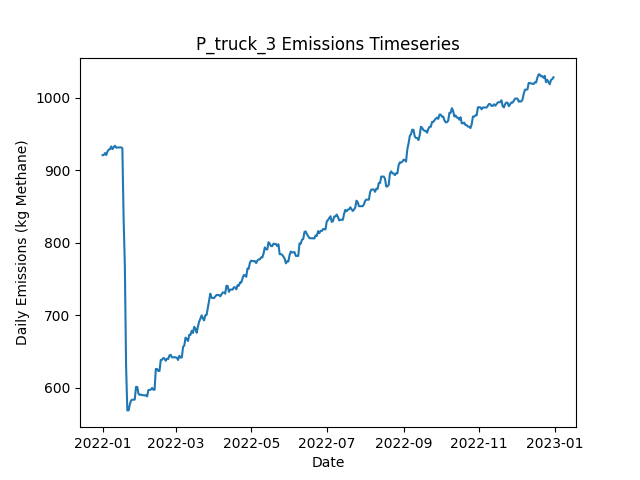

Data behind this chart, as committed beside it:
Date, Daily Emissions (Kg Methane), Daily Mitigable Emissions (Kg Methane), Daily Non-Mitigable Emissions (Kg Methan…, Daily Cost ($), Active Leaks, New Leaks, Leaks Repaired, Leaks Naturally Repaired, Leaks Tagged, Daily Repair Cost ($), Daily Natural Repair Cost ($), truck Deployment Cost ($), truck Sites flagged for Follow-Up, truck Leaks tagged for repair, truck Sites Visited, truck Travel Time (Minutes), truck Survey Time (Minutes), OGI_FU_mdl_high Deployment Cost ($), OGI_FU_mdl_high Sites flagged for Follow…, OGI_FU_mdl_high Leaks tagged for repair, OGI_FU_mdl_high Sites Visited, OGI_FU_mdl_high Travel Time (Minutes), OGI_FU_mdl_high Survey Time (Minutes)
2022-01-01, 920.6, 691.8, 228.8, 400, 366, 366, 0, 0, 0.00000, 0.00000, 0.00000, 400, 0, , 10, 180, 270, 0.00000, , 0, 0, 0, 0
2022-01-02, 920.9, 692, 228.8, 400, 367, 1, 0, 0, 0.00000, 0.00000, 0.00000, 400, 0, , 1, 20, 30, 0.00000, , 0, 0, 0, 0
2022-01-03, 923.6, 694.7, 228.8, 1000, 368, 2, 0, 1, 20, 0.00000, 200, 0.00000, 9, , 0, 0, 0, 1000, , 20, 3, 120, 360
2022-01-04, 920.9, 692, 228.8, 1000, 367, 0, 0, 1, 18, 0.00000, 200, 0.00000, 1, , 0, 0, 0, 1000, , 18, 3, 120, 360
2022-01-05, 925.8, 697.4, 228.4, 1000, 368, 2, 0, 0, 27, 0.00000, 0.00000, 0.00000, 0, , 0, 0, 0, 1000, , 27, 3, 120, 360
2022-01-06, 928.5, 700.1, 228.4, 500, 369, 1, 0, 0, 11, 0.00000, 0.00000, 0.00000, 0, , 0, 0, 0, 500, , 11, 1, 30, 120
2022-01-07, 928.7, 700.3, 228.4, 0.00000, 369, 1, 0, 1, 0.00000, 0.00000, 200, 0.00000, 0, , 0, 0, 0, 0.00000, , 0, 0, 0, 0
2022-01-08, 932.7, 704.3, 228.4, 0.00000, 369, 3, 0, 3, 0.00000, 0.00000, 600, 0.00000, 0, , 0, 0, 0, 0.00000, , 0, 0, 0, 0
2022-01-09, 929, 704.5, 224.5, 0.00000, 368, 1, 0, 0, 0.00000, 0.00000, 0.00000, 0.00000, 0, , 0, 0, 0, 0.00000, , 0, 0, 0, 0
2022-01-10, 931.7, 707.2, 224.5, 0.00000, 369, 1, 0, 0, 0.00000, 0.00000, 0.00000, 0.00000, 0, , 0, 0, 0, 0.00000, , 0, 0, 0, 0
2022-01-11, 933.6, 707.2, 226.4, 0.00000, 370, 1, 0, 0, 0.00000, 0.00000, 0.00000, 0.00000, 0, , 0, 0, 0, 0.00000, , 0, 0, 0, 0
2022-01-12, 931, 704.5, 226.4, 0.00000, 369, 0, 0, 1, 0.00000, 0.00000, 200, 0.00000, 0, , 0, 0, 0, 0.00000, , 0, 0, 0, 0
2022-01-13, 931.2, 704.8, 226.4, 0.00000, 370, 1, 0, 0, 0.00000, 0.00000, 0.00000, 0.00000, 0, , 0, 0, 0, 0.00000, , 0, 0, 0, 0
2022-01-14, 931.2, 704.8, 226.4, 0.00000, 370, 0, 0, 0, 0.00000, 0.00000, 0.00000, 0.00000, 0, , 0, 0, 0, 0.00000, , 0, 0, 0, 0
2022-01-15, 931.4, 704.8, 226.7, 0.00000, 371, 1, 0, 0, 0.00000, 0.00000, 0.00000, 0.00000, 0, , 0, 0, 0, 0.00000, , 0, 0, 0, 0
2022-01-16, 931.4, 704.8, 226.7, 0.00000, 371, 0, 0, 0, 0.00000, 0.00000, 0.00000, 0.00000, 0, , 0, 0, 0, 0.00000, , 0, 0, 0, 0
2022-01-17, 930.3, 701.6, 228.6, 0.00000, 370, 1, 0, 2, 0.00000, 0.00000, 400, 0.00000, 0, , 0, 0, 0, 0.00000, , 0, 0, 0, 0
2022-01-18, 833.8, 606.4, 227.3, 4000, 349, 1, 20, 1, 0.00000, 4000, 200, 0.00000, 0, , 0, 0, 0, 0.00000, , 0, 0, 0, 0
2022-01-19, 769, 541.6, 227.3, 2600, 334, 0, 13, 2, 0.00000, 2600, 400, 0.00000, 0, , 0, 0, 0, 0.00000, , 0, 0, 0, 0
2022-01-20, 630.2, 402.9, 227.3, 5000, 310, 1, 25, 0, 0.00000, 5000, 0.00000, 0.00000, 0, , 0, 0, 0, 0.00000, , 0, 0, 0, 0
2022-01-21, 568.5, 350.1, 218.4, 1800, 300, 0, 9, 0, 0.00000, 1800, 0.00000, 0.00000, 0, , 0, 0, 0, 0.00000, , 0, 0, 0, 0
2022-01-22, 568.5, 350.1, 218.4, 0.00000, 300, 0, 0, 0, 0.00000, 0.00000, 0.00000, 0.00000, 0, , 0, 0, 0, 0.00000, , 0, 0, 0, 0
2022-01-23, 576.6, 358.2, 218.4, 0.00000, 303, 3, 0, 0, 0.00000, 0.00000, 0.00000, 0.00000, 0, , 0, 0, 0, 0.00000, , 0, 0, 0, 0
2022-01-24, 582.2, 364.4, 217.7, 0.00000, 303, 2, 0, 1, 0.00000, 0.00000, 200, 0.00000, 0, , 0, 0, 0, 0.00000, , 0, 0, 0, 0
2022-01-25, 583.3, 366, 217.3, 0.00000, 303, 1, 0, 0, 0.00000, 0.00000, 0.00000, 0.00000, 0, , 0, 0, 0, 0.00000, , 0, 0, 0, 0
2022-01-26, 583.3, 366, 217.3, 0.00000, 303, 0, 0, 0, 0.00000, 0.00000, 0.00000, 0.00000, 0, , 0, 0, 0, 0.00000, , 0, 0, 0, 0
2022-01-27, 583.5, 366.2, 217.3, 0.00000, 304, 1, 0, 0, 0.00000, 0.00000, 0.00000, 0.00000, 0, , 0, 0, 0, 0.00000, , 0, 0, 0, 0
2022-01-28, 600.9, 373.4, 227.5, 0.00000, 308, 4, 0, 0, 0.00000, 0.00000, 0.00000, 0.00000, 0, , 0, 0, 0, 0.00000, , 0, 0, 0, 0
2022-01-29, 600.9, 373.4, 227.5, 0.00000, 308, 1, 0, 1, 0.00000, 0.00000, 200, 0.00000, 0, , 0, 0, 0, 0.00000, , 0, 0, 0, 0
2022-01-30, 591.5, 370.3, 221.2, 0.00000, 306, 1, 0, 2, 0.00000, 0.00000, 400, 0.00000, 0, , 0, 0, 0, 0.00000, , 0, 0, 0, 0
2022-01-31, 589.9, 368.7, 221.2, 0.00000, 305, 0, 0, 1, 0.00000, 0.00000, 200, 0.00000, 0, , 0, 0, 0, 0.00000, , 0, 0, 0, 0
2022-02-01, 590.4, 368.5, 221.9, 0.00000, 305, 1, 0, 1, 0.00000, 0.00000, 200, 0.00000, 0, , 0, 0, 0, 0.00000, , 0, 0, 0, 0
2022-02-02, 589.7, 368.5, 221.2, 0.00000, 304, 0, 0, 0, 0.00000, 0.00000, 0.00000, 0.00000, 0, , 0, 0, 0, 0.00000, , 0, 0, 0, 0
2022-02-03, 589.5, 368.2, 221.2, 0.00000, 303, 0, 0, 1, 0.00000, 0.00000, 200, 0.00000, 0, , 0, 0, 0, 0.00000, , 0, 0, 0, 0
2022-02-04, 589.2, 368, 221.2, 0.00000, 302, 0, 0, 1, 0.00000, 0.00000, 200, 0.00000, 0, , 0, 0, 0, 0.00000, , 0, 0, 0, 0
2022-02-05, 589.5, 368.2, 221.2, 0.00000, 303, 1, 0, 0, 0.00000, 0.00000, 0.00000, 0.00000, 0, , 0, 0, 0, 0.00000, , 0, 0, 0, 0
2022-02-06, 587.9, 366.7, 221.2, 0.00000, 302, 0, 0, 1, 0.00000, 0.00000, 200, 0.00000, 0, , 0, 0, 0, 0.00000, , 0, 0, 0, 0
2022-02-07, 596.6, 367.1, 229.5, 0.00000, 304, 2, 0, 0, 0.00000, 0.00000, 0.00000, 0.00000, 0, , 0, 0, 0, 0.00000, , 0, 0, 0, 0
2022-02-08, 596.6, 367.1, 229.5, 0.00000, 304, 0, 0, 0, 0.00000, 0.00000, 0.00000, 0.00000, 0, , 0, 0, 0, 0.00000, , 0, 0, 0, 0
2022-02-09, 597.3, 367.1, 230.2, 0.00000, 304, 2, 0, 1, 0.00000, 0.00000, 200, 0.00000, 0, , 0, 0, 0, 0.00000, , 0, 0, 0, 0
2022-02-10, 599.5, 369.4, 230.2, 0.00000, 304, 1, 0, 1, 0.00000, 0.00000, 200, 0.00000, 0, , 0, 0, 0, 0.00000, , 0, 0, 0, 0
2022-02-11, 597.1, 366.9, 230.2, 0.00000, 304, 1, 0, 1, 0.00000, 0.00000, 200, 0.00000, 0, , 0, 0, 0, 0.00000, , 0, 0, 0, 0
2022-02-12, 597.1, 366.9, 230.2, 0.00000, 304, 0, 0, 0, 0.00000, 0.00000, 0.00000, 0.00000, 0, , 0, 0, 0, 0.00000, , 0, 0, 0, 0
2022-02-13, 625.7, 378.3, 247.4, 0.00000, 309, 5, 0, 0, 0.00000, 0.00000, 0.00000, 0.00000, 0, , 0, 0, 0, 0.00000, , 0, 0, 0, 0
2022-02-14, 625.7, 378.3, 247.4, 0.00000, 309, 0, 0, 0, 0.00000, 0.00000, 0.00000, 0.00000, 0, , 0, 0, 0, 0.00000, , 0, 0, 0, 0
2022-02-15, 623, 375.6, 247.4, 0.00000, 308, 0, 0, 1, 0.00000, 0.00000, 200, 0.00000, 0, , 0, 0, 0, 0.00000, , 0, 0, 0, 0
2022-02-16, 623, 375.6, 247.4, 0.00000, 308, 0, 0, 0, 0.00000, 0.00000, 0.00000, 0.00000, 0, , 0, 0, 0, 0.00000, , 0, 0, 0, 0
2022-02-17, 638.1, 381, 257.2, 0.00000, 311, 4, 0, 0, 0.00000, 0.00000, 0.00000, 0.00000, 0, , 0, 0, 0, 0.00000, , 0, 0, 0, 0
2022-02-18, 638.4, 381.2, 257.2, 0.00000, 312, 1, 0, 0, 0.00000, 0.00000, 0.00000, 0.00000, 0, , 0, 0, 0, 0.00000, , 0, 0, 0, 0
2022-02-19, 640.8, 383.7, 257.2, 0.00000, 312, 1, 0, 1, 0.00000, 0.00000, 200, 0.00000, 0, , 0, 0, 0, 0.00000, , 0, 0, 0, 0
2022-02-20, 640.1, 383.4, 256.7, 0.00000, 310, 0, 0, 1, 0.00000, 0.00000, 200, 0.00000, 0, , 0, 0, 0, 0.00000, , 0, 0, 0, 0
2022-02-21, 637, 380.3, 256.7, 0.00000, 308, 0, 0, 2, 0.00000, 0.00000, 400, 0.00000, 0, , 0, 0, 0, 0.00000, , 0, 0, 0, 0
2022-02-22, 639.7, 383, 256.7, 0.00000, 309, 1, 0, 0, 0.00000, 0.00000, 0.00000, 0.00000, 0, , 0, 0, 0, 0.00000, , 0, 0, 0, 0
2022-02-23, 639.5, 382.8, 256.7, 0.00000, 308, 0, 0, 1, 0.00000, 0.00000, 200, 0.00000, 0, , 0, 0, 0, 0.00000, , 0, 0, 0, 0
2022-02-24, 644.4, 385.7, 258.7, 0.00000, 308, 2, 0, 2, 0.00000, 0.00000, 400, 0.00000, 0, , 0, 0, 0, 0.00000, , 0, 0, 0, 0
2022-02-25, 645.2, 386.1, 259.1, 0.00000, 311, 3, 0, 0, 0.00000, 0.00000, 0.00000, 0.00000, 0, , 0, 0, 0, 0.00000, , 0, 0, 0, 0
2022-02-26, 641.7, 385, 256.7, 0.00000, 309, 1, 0, 1, 0.00000, 0.00000, 200, 0.00000, 0, , 0, 0, 0, 0.00000, , 0, 0, 0, 0
2022-02-27, 641.7, 385, 256.7, 0.00000, 309, 1, 0, 1, 0.00000, 0.00000, 200, 0.00000, 0, , 0, 0, 0, 0.00000, , 0, 0, 0, 0
2022-02-28, 641.9, 385.2, 256.7, 0.00000, 310, 1, 0, 0, 0.00000, 0.00000, 0.00000, 0.00000, 0, , 0, 0, 0, 0.00000, , 0, 0, 0, 0
2022-03-01, 641.7, 384.8, 256.9, 0.00000, 310, 1, 0, 1, 0.00000, 0.00000, 200, 0.00000, 0, , 0, 0, 0, 0.00000, , 0, 0, 0, 0
... 305 more rows
